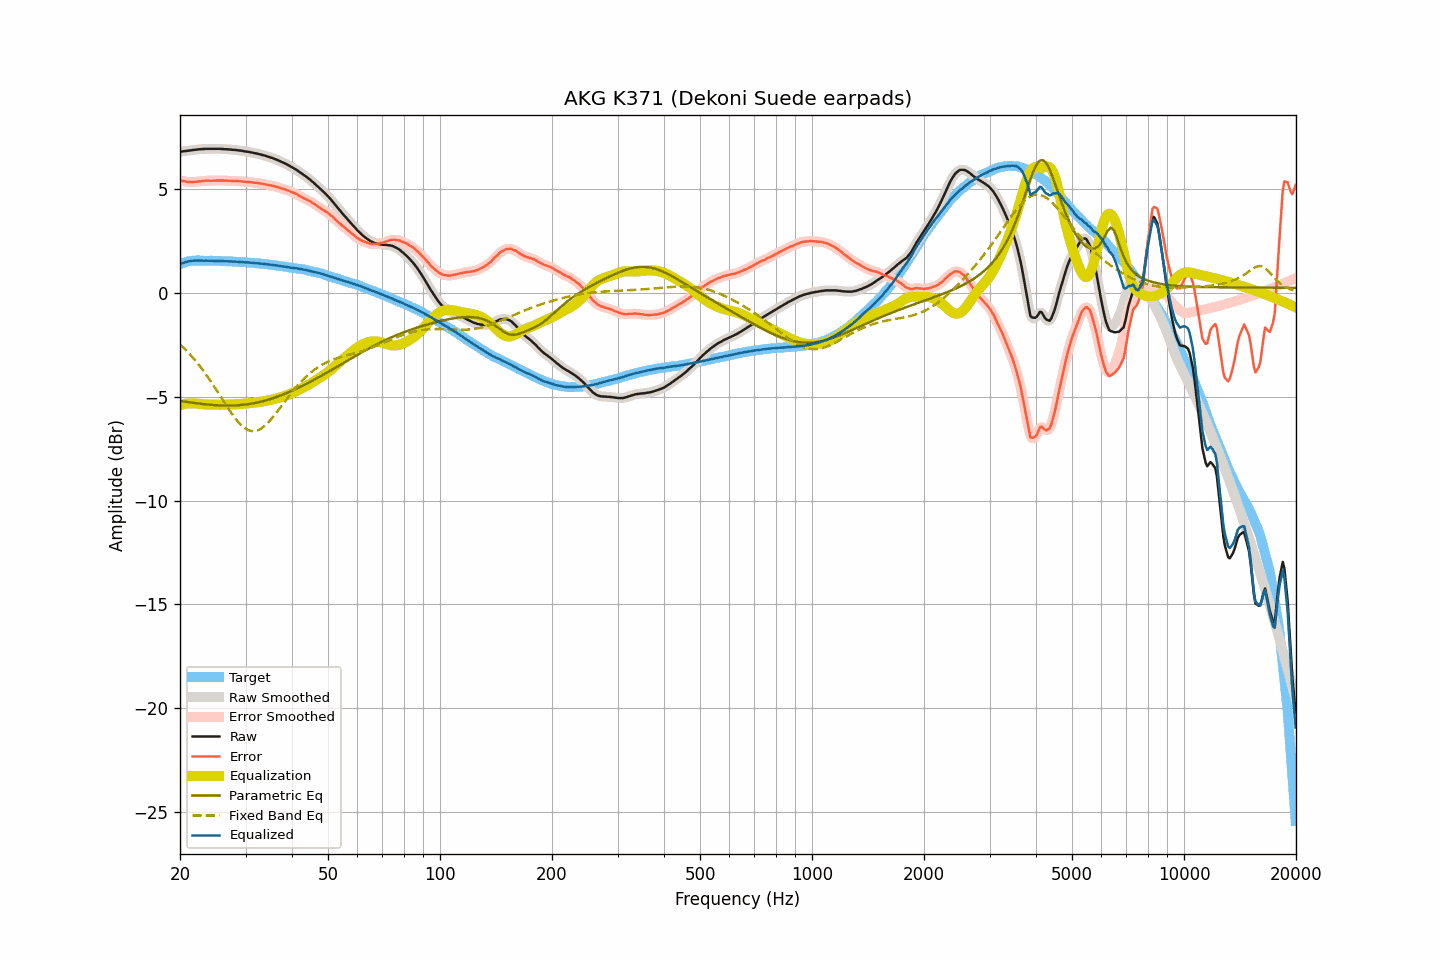

The table this chart was drawn from, first rows:
frequency, raw, smoothed, error, error_smoothed, equalization, parametric_eq, fixed_band_eq, equalized_raw, equalized_smoothed, target
20.00, 6.78, 6.78, 5.41, 5.41, -5.41, -5.21, -2.49, 1.37, 1.37, 1.37
20.20, 6.79, 6.79, 5.39, 5.39, -5.38, -5.22, -2.56, 1.40, 1.40, 1.40
20.40, 6.80, 6.80, 5.37, 5.37, -5.37, -5.23, -2.63, 1.43, 1.43, 1.43
20.61, 6.81, 6.81, 5.36, 5.35, -5.35, -5.24, -2.71, 1.46, 1.46, 1.45
20.81, 6.82, 6.82, 5.34, 5.34, -5.34, -5.25, -2.79, 1.48, 1.48, 1.48
21.02, 6.83, 6.83, 5.32, 5.33, -5.33, -5.27, -2.87, 1.50, 1.50, 1.51
21.23, 6.84, 6.84, 5.32, 5.32, -5.32, -5.28, -2.95, 1.51, 1.51, 1.52
21.44, 6.85, 6.85, 5.32, 5.32, -5.32, -5.29, -3.04, 1.53, 1.53, 1.53
21.66, 6.86, 6.86, 5.32, 5.32, -5.32, -5.30, -3.13, 1.54, 1.54, 1.54
21.87, 6.87, 6.87, 5.33, 5.33, -5.33, -5.31, -3.22, 1.54, 1.54, 1.54
22.09, 6.88, 6.88, 5.33, 5.34, -5.33, -5.32, -3.31, 1.55, 1.55, 1.55
22.31, 6.89, 6.89, 5.34, 5.34, -5.34, -5.33, -3.40, 1.55, 1.55, 1.55
22.54, 6.90, 6.90, 5.35, 5.35, -5.35, -5.34, -3.50, 1.55, 1.54, 1.55
22.76, 6.90, 6.90, 5.35, 5.36, -5.36, -5.35, -3.60, 1.54, 1.54, 1.54
22.99, 6.91, 6.91, 5.37, 5.37, -5.37, -5.36, -3.70, 1.54, 1.54, 1.53
23.22, 6.91, 6.91, 5.38, 5.38, -5.37, -5.36, -3.81, 1.54, 1.54, 1.53
23.45, 6.92, 6.92, 5.39, 5.39, -5.38, -5.37, -3.92, 1.54, 1.54, 1.53
23.69, 6.92, 6.92, 5.39, 5.39, -5.38, -5.38, -4.03, 1.54, 1.54, 1.53
23.92, 6.92, 6.92, 5.39, 5.38, -5.38, -5.39, -4.14, 1.53, 1.53, 1.53
24.16, 6.92, 6.92, 5.38, 5.38, -5.39, -5.40, -4.25, 1.53, 1.53, 1.54
24.40, 6.92, 6.92, 5.38, 5.38, -5.39, -5.40, -4.37, 1.53, 1.53, 1.54
24.65, 6.92, 6.92, 5.39, 5.39, -5.39, -5.41, -4.48, 1.53, 1.53, 1.53
24.89, 6.92, 6.92, 5.39, 5.39, -5.39, -5.41, -4.60, 1.53, 1.53, 1.53
25.14, 6.92, 6.92, 5.39, 5.39, -5.39, -5.42, -4.72, 1.53, 1.53, 1.53
25.39, 6.92, 6.92, 5.39, 5.39, -5.39, -5.42, -4.84, 1.53, 1.53, 1.53
25.65, 6.92, 6.92, 5.39, 5.39, -5.39, -5.43, -4.97, 1.53, 1.52, 1.52
25.91, 6.91, 6.91, 5.39, 5.39, -5.39, -5.43, -5.09, 1.52, 1.52, 1.51
26.16, 6.91, 6.91, 5.40, 5.39, -5.39, -5.43, -5.21, 1.52, 1.52, 1.51
26.43, 6.90, 6.90, 5.39, 5.39, -5.39, -5.43, -5.33, 1.51, 1.51, 1.51
26.69, 6.90, 6.90, 5.39, 5.39, -5.39, -5.43, -5.45, 1.51, 1.51, 1.51
26.96, 6.89, 6.89, 5.38, 5.38, -5.38, -5.43, -5.57, 1.50, 1.51, 1.51
27.23, 6.89, 6.89, 5.38, 5.38, -5.38, -5.43, -5.68, 1.51, 1.50, 1.51
27.50, 6.88, 6.88, 5.37, 5.37, -5.38, -5.43, -5.80, 1.50, 1.50, 1.51
27.77, 6.87, 6.87, 5.37, 5.38, -5.38, -5.43, -5.90, 1.49, 1.50, 1.49
28.05, 6.87, 6.87, 5.38, 5.37, -5.37, -5.43, -6.01, 1.49, 1.49, 1.49
28.33, 6.86, 6.86, 5.38, 5.37, -5.37, -5.42, -6.11, 1.49, 1.49, 1.48
28.62, 6.85, 6.85, 5.37, 5.37, -5.37, -5.42, -6.20, 1.48, 1.48, 1.48
28.90, 6.84, 6.84, 5.36, 5.36, -5.36, -5.41, -6.29, 1.48, 1.48, 1.48
29.19, 6.83, 6.83, 5.36, 5.35, -5.35, -5.40, -6.37, 1.47, 1.47, 1.47
29.48, 6.82, 6.82, 5.34, 5.35, -5.35, -5.40, -6.44, 1.47, 1.47, 1.48
29.78, 6.80, 6.80, 5.34, 5.34, -5.34, -5.39, -6.50, 1.46, 1.46, 1.46
30.08, 6.79, 6.79, 5.33, 5.33, -5.33, -5.38, -6.55, 1.46, 1.46, 1.46
30.38, 6.78, 6.78, 5.33, 5.33, -5.33, -5.37, -6.60, 1.45, 1.45, 1.45
30.68, 6.77, 6.77, 5.32, 5.32, -5.32, -5.36, -6.63, 1.45, 1.45, 1.45
30.99, 6.75, 6.75, 5.31, 5.31, -5.31, -5.35, -6.65, 1.44, 1.44, 1.44
31.30, 6.74, 6.74, 5.31, 5.30, -5.30, -5.33, -6.66, 1.44, 1.43, 1.43
31.61, 6.72, 6.72, 5.29, 5.29, -5.29, -5.32, -6.66, 1.42, 1.42, 1.43
31.93, 6.70, 6.70, 5.28, 5.28, -5.28, -5.30, -6.65, 1.41, 1.42, 1.42
32.24, 6.69, 6.69, 5.28, 5.27, -5.27, -5.29, -6.63, 1.41, 1.41, 1.41
32.57, 6.67, 6.67, 5.26, 5.26, -5.26, -5.27, -6.60, 1.41, 1.41, 1.40
32.89, 6.65, 6.65, 5.25, 5.25, -5.25, -5.25, -6.56, 1.40, 1.40, 1.40
33.22, 6.63, 6.63, 5.24, 5.24, -5.24, -5.23, -6.51, 1.39, 1.39, 1.39
33.55, 6.61, 6.61, 5.22, 5.22, -5.22, -5.21, -6.45, 1.38, 1.38, 1.39
33.89, 6.59, 6.59, 5.22, 5.21, -5.21, -5.19, -6.39, 1.38, 1.38, 1.37
34.23, 6.56, 6.56, 5.19, 5.19, -5.20, -5.17, -6.31, 1.36, 1.37, 1.37
34.57, 6.54, 6.54, 5.18, 5.18, -5.18, -5.15, -6.23, 1.36, 1.36, 1.36
34.92, 6.51, 6.51, 5.17, 5.16, -5.16, -5.12, -6.15, 1.34, 1.35, 1.34
35.27, 6.49, 6.49, 5.15, 5.15, -5.15, -5.10, -6.06, 1.34, 1.34, 1.34
35.62, 6.46, 6.46, 5.13, 5.13, -5.13, -5.07, -5.97, 1.33, 1.33, 1.33
35.97, 6.43, 6.43, 5.11, 5.11, -5.11, -5.05, -5.87, 1.32, 1.32, 1.31
... 635 more rows
